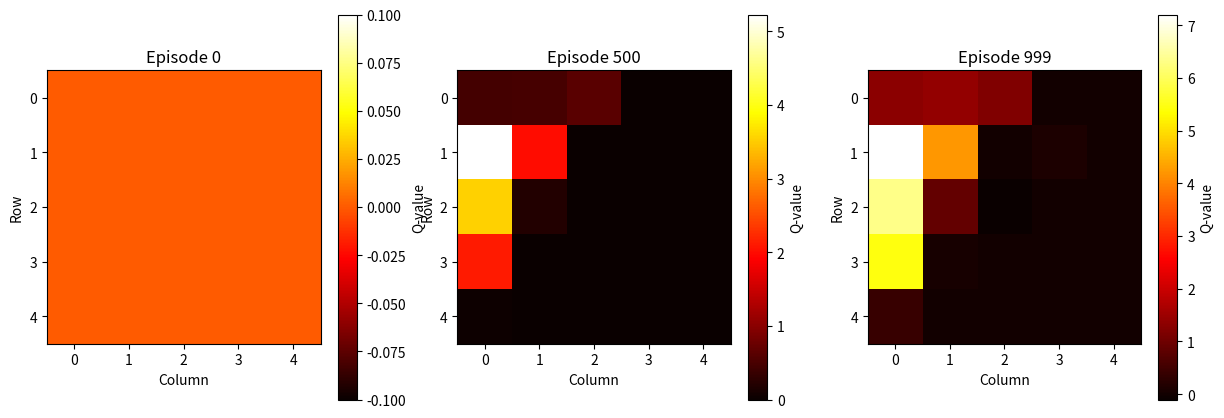
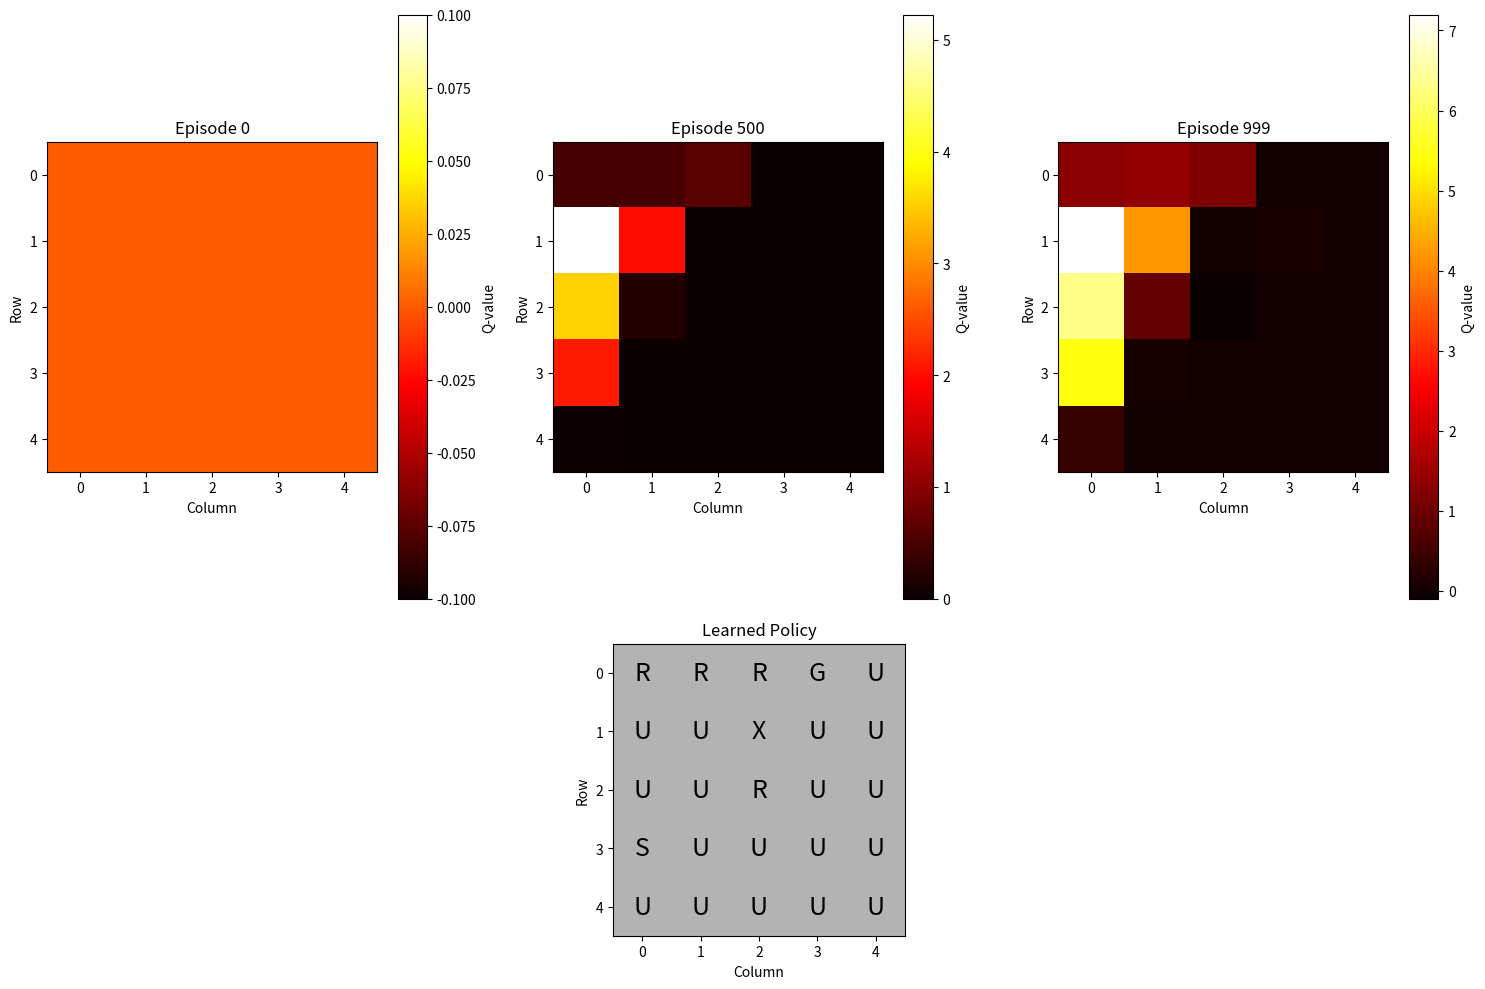

Write Python code to recreate these figures, in order.
import numpy as np 
import matplotlib.pyplot as plt
import matplotlib.gridspec as gridspec

class Grid:
    """ Class to create a grid world (5x5) environment for Q-learning """
    def __init__(self):
        self.grid = np.zeros((5, 5))  # 5x5 grid world
        self.grid[0][3] = 1         # Goal state
        self.grid[1][2] = -1        # Obstacle state

        self.start_state = (3, 0)   # Start state (row, column)
        self.state = self.start_state

    def reset(self):
        """
        Reset the environment to the start state
        :return: Start state
        """
        self.state = self.start_state
        return self.state

    def is_terminal(self, state):
        """
        Check if the state is a terminal state
        :param state: Current state (row, column)
        :return: True if terminal, False otherwise
        """
        row, col = state
        return self.grid[row][col] == 1 or self.grid[row][col] == -1

    def get_next_action(self, state, action):
        next_state = list(state)
        if action == 0:  # Move Up
            next_state[0] = max(0, state[0] - 1)
        elif action == 1:  # Move Right
            next_state[1] = min(4, state[1] + 1)  # Column shouldn't exceed 4
        elif action == 2:  # Move Down
            next_state[0] = min(4, state[0] + 1)  # Row shouldn't exceed 4
        elif action == 3:  # Move Left
            next_state[1] = max(0, state[1] - 1)  # Column shouldn't be less than 0  

        return tuple(next_state)

    def step(self, action):
        """
        Take a step in the environment based on the action taken
        :param action: Action to take (0: Up, 1: Right, 2: Down, 3: Left)
        :return: (next_state, reward, done)
        """
        next_state = self.get_next_action(self.state, action)

        # Get the reward for the next state
        if self.grid[next_state[0]][next_state[1]] == 1:
            reward = 10
        elif self.grid[next_state[0]][next_state[1]] == -1:
            reward = -10
        else:
            reward = 0

        done = self.is_terminal(next_state)  # Check if the next state is terminal
        self.state = next_state

        return next_state, reward, done

class QLearning:
    def __init__(self, learning_rate=0.01, discount_factor=0.9, epsilon=0.1):
        """
        Initialize Q-learning parameters
        :param learning_rate: Learning rate (alpha)
        :param discount_factor: Discount factor (gamma)
        :param epsilon: Exploration probability
        """
        self.learning_rate = learning_rate
        self.discount_factor = discount_factor
        self.exploration_prob = epsilon

        # Initialize Q-table with zeros
        self.q_table = np.zeros((5, 5, 4))

    def choose_action(self, state):
        """
        Choose an action based on epsilon-greedy policy
        :param state: Current state (row, column)
        :return: Action to take (0: Up, 1: Right, 2: Down, 3: Left)
        """
        if np.random.rand() < self.exploration_prob:
            # Explore: choose a random action
            return np.random.choice(4)
        else:
            # Exploit: choose the action with the highest Q-value
            row, col = state
            return np.argmax(self.q_table[row][col])

    def update_q(self, state, action, reward, next_state):
        max_future_q = np.max(self.q_table[next_state[0]][next_state[1]])
        current_q = self.q_table[state[0]][state[1]][action]
        # Update the Q-value using the Q-learning formula
        self.q_table[state[0]][state[1]][action] = current_q + self.learning_rate * (
            reward + self.discount_factor * max_future_q - current_q
        )

# Training the agent 
env = Grid()
agent = QLearning()

num_episodes = 1000  # Number of episodes to train the agent 
# Dictionary to store snapshots of Q-values for action 0 at specific episodes
snapshots = {}

for episode in range(num_episodes):
    state = env.reset()  # Reset the environment to start state
    done = False

    while not done:
        action = agent.choose_action(state)  # Choose an action based on epsilon-greedy policy
        next_state, reward, done = env.step(action)  # Take a step in the environment

        # Update the Q-value based on the action taken
        agent.update_q(state, action, reward, next_state)

        state = next_state  # Move to the next state

    # After each episode, if it's one of the desired episodes, store a snapshot of Q-values for action 0
    if episode in [0, 500, 999]:
        snapshots[episode] = agent.q_table[:, :, 0].copy()

# Extracting the learned policy from the Q-table
policy = np.chararray((5, 5), itemsize=1)  # Initialize a policy array
for row in range(5):
    for col in range(5):
        if env.grid[row][col] == 1:
            policy[row][col] = 'G'  # Goal state
        elif env.grid[row][col] == -1:
            policy[row][col] = 'X'  # Obstacle state
        elif row == 3 and col == 0:
            policy[row][col] = 'S'  # Start state
        else:
            best_action = np.argmax(agent.q_table[row][col])
            if best_action == 0:
                policy[row][col] = 'U'  # Up
            elif best_action == 1:
                policy[row][col] = 'R'  # Right
            elif best_action == 2:
                policy[row][col] = 'D'  # Down
            elif best_action == 3:
                policy[row][col] = 'L'  # Left

# Print the learned policy
print("Learned Policy:")
for row in range(5):
    for col in range(5):
        # Decode byte string to normal string for printing
        print(policy[row][col].decode('utf-8'), end=' ' if col < 4 else '\n')

# Plotting heatmaps as subplots after printing the policy
episodes_to_plot = [0, 500, 999]
fig, axs = plt.subplots(1, 3, figsize=(15, 5))

# Create a figure with 2 rows: first row for heatmaps, second row for the policy
fig = plt.figure(figsize=(15, 10))
gs = gridspec.GridSpec(2, 3, height_ratios=[1, 0.5])  # 2 rows, 3 columns; second row is shorter

# First row: heatmaps for each specified episode
for idx, ep in enumerate(episodes_to_plot):
    # Ensure that we have a snapshot for the episode
    ax = fig.add_subplot(gs[0, idx])
    if ep in snapshots:
        im = axs[idx].imshow(snapshots[ep], cmap='hot', interpolation='nearest')
        axs[idx].set_title(f'Episode {ep}')
        axs[idx].set_xlabel('Column')
        axs[idx].set_ylabel('Row')
        axs[idx].set_xticks(np.arange(5))
        axs[idx].set_yticks(np.arange(5))
        fig.colorbar(im, ax=axs[idx], label='Q-value')
        im = ax.imshow(snapshots[ep], cmap='hot', interpolation='nearest')
        ax.set_title(f'Episode {ep}')
        ax.set_xlabel('Column')
        ax.set_ylabel('Row')
        ax.set_xticks(np.arange(5))
        ax.set_yticks(np.arange(5))
        fig.colorbar(im, ax=ax, label='Q-value')

# Second row: policy subplot spanning all 3 columns
ax_policy = fig.add_subplot(gs[1, :])
# Create a blank background for the policy grid
ax_policy.imshow(np.zeros((5, 5)), cmap='gray', alpha=0.3)
ax_policy.set_xticks(np.arange(5))
ax_policy.set_yticks(np.arange(5))
ax_policy.set_title("Learned Policy")
ax_policy.set_xlabel("Column")
ax_policy.set_ylabel("Row")

# Annotate each cell with the corresponding policy letter
for i in range(5):
    for j in range(5):
        # Decode the byte string to a normal string for printing
        letter = policy[i, j].decode('utf-8')
        ax_policy.text(j, i, letter, ha='center', va='center', fontsize=18)

plt.tight_layout()
plt.savefig('q_learning_heatmaps_and_policy.png')  # Save the figure to a file
plt.show()
plt.savefig('q_learning_heatmaps.png')  # Save the figure to a file

